Photos from the image-classification dataset "Project_dataset_updated_split_OT" in the GitHub repository FootOfTheFoot/garlic-grape-classifier. Its 4 classes are: garlic bulb, garlic clove, green grape, other grape.

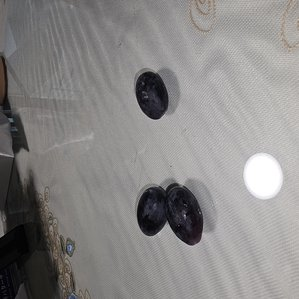
Label: other grape

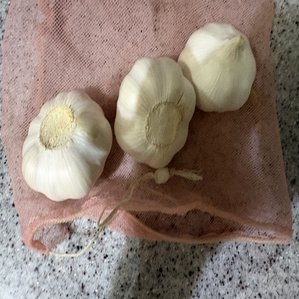
Label: garlic bulb

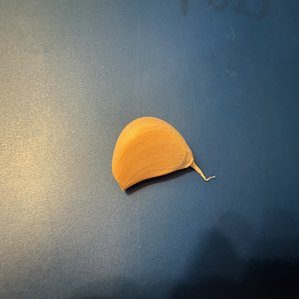
Label: garlic clove

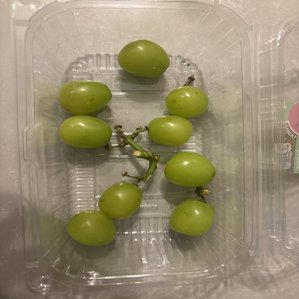
Label: green grape

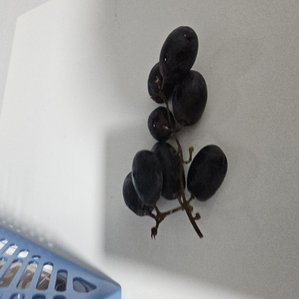
Label: other grape

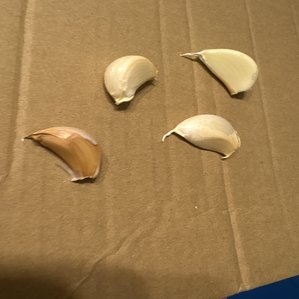
Label: garlic clove
